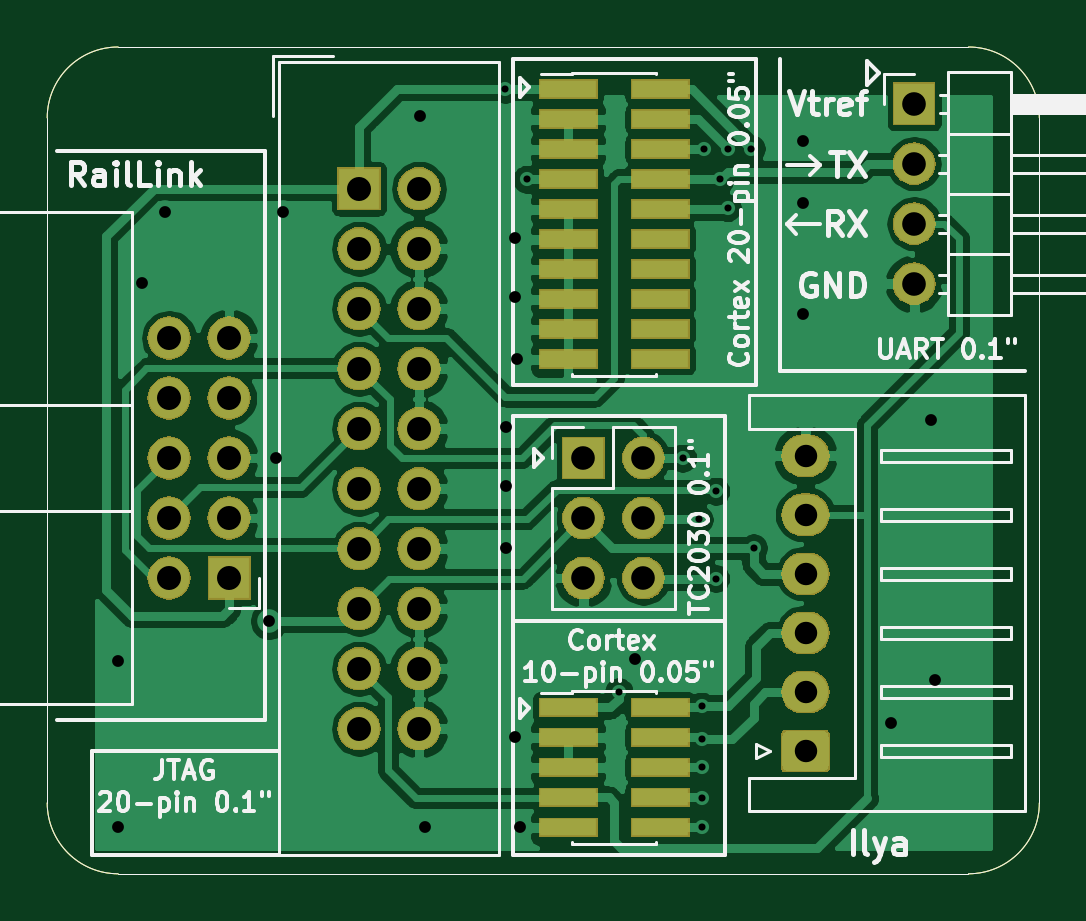
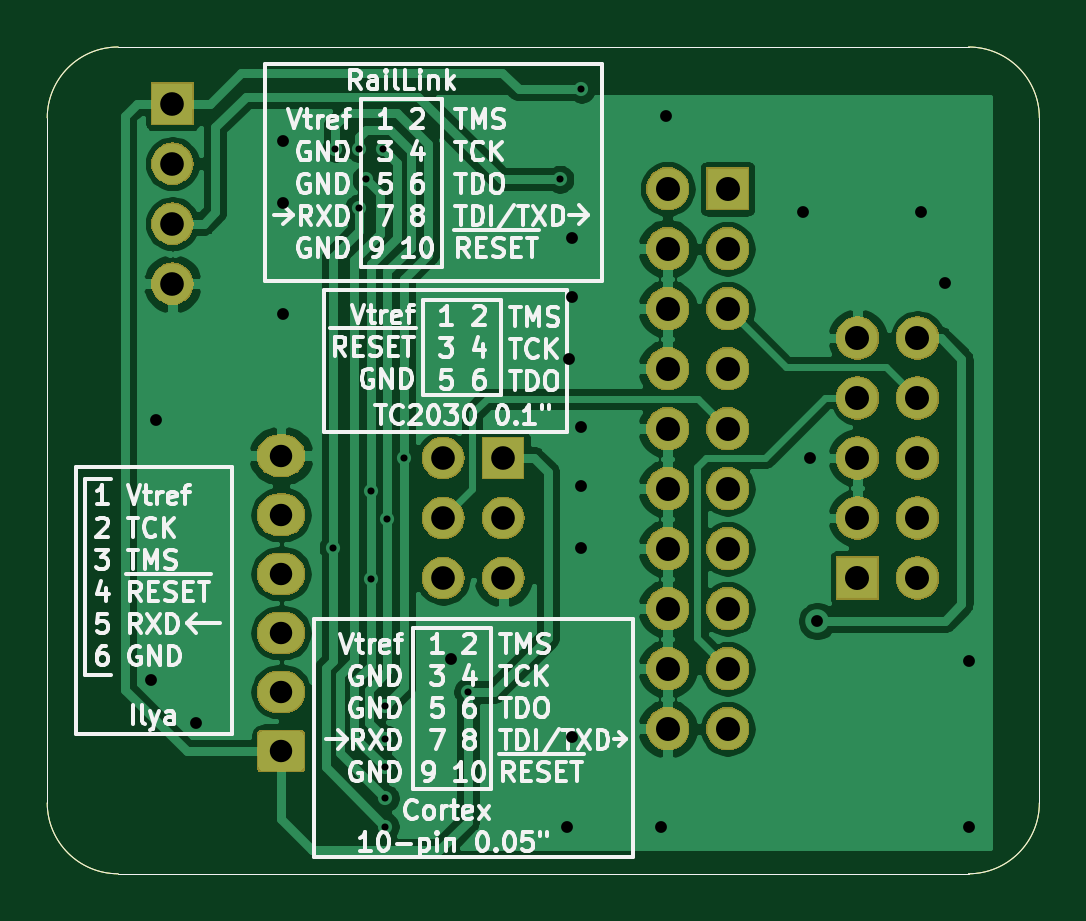
Circuit board: 8 layer files. Board 42.0 x 35.0 mm.
- bottom_copper: RailLink_Adapter-B_Cu.gbr (81021 bytes)
- bottom_mask: RailLink_Adapter-B_Mask.gbr (45593 bytes)
- bottom_silk: RailLink_Adapter-B_SilkS.gbr (57404 bytes)
- outline: RailLink_Adapter-Edge_Cuts.gbr (991 bytes)
- top_copper: RailLink_Adapter-F_Cu.gbr (104729 bytes)
- top_mask: RailLink_Adapter-F_Mask.gbr (50543 bytes)
- top_silk: RailLink_Adapter-F_SilkS.gbr (34995 bytes)
- drill: RailLink_Adapter.drl (1707 bytes)

=== bottom_copper: RailLink_Adapter-B_Cu.gbr (81021 bytes, source omitted) ===
=== bottom_mask: RailLink_Adapter-B_Mask.gbr (45593 bytes, source omitted) ===
=== bottom_silk: RailLink_Adapter-B_SilkS.gbr (57404 bytes, source omitted) ===
=== outline: RailLink_Adapter-Edge_Cuts.gbr ===
G04 #@! TF.GenerationSoftware,KiCad,Pcbnew,5.1.4+dfsg1-1*
G04 #@! TF.CreationDate,2020-04-28T14:33:28+04:00*
G04 #@! TF.ProjectId,RailLink_Adapter,5261696c-4c69-46e6-9b5f-416461707465,rev?*
G04 #@! TF.SameCoordinates,Original*
G04 #@! TF.FileFunction,Profile,NP*
%FSLAX46Y46*%
G04 Gerber Fmt 4.6, Leading zero omitted, Abs format (unit mm)*
G04 Created by KiCad (PCBNEW 5.1.4+dfsg1-1) date 2020-04-28 14:33:28*
%MOMM*%
%LPD*%
G04 APERTURE LIST*
%ADD10C,0.050000*%
G04 APERTURE END LIST*
D10*
X110000000Y-58000000D02*
G75*
G02X113000000Y-55000000I3000000J0D01*
G01*
X113000000Y-90000000D02*
G75*
G02X110000000Y-87000000I0J3000000D01*
G01*
X152000000Y-87000000D02*
G75*
G02X149000000Y-90000000I-3000000J0D01*
G01*
X149000000Y-55000000D02*
G75*
G02X152000000Y-58000000I0J-3000000D01*
G01*
X110000000Y-87000000D02*
X110000000Y-58000000D01*
X149000000Y-90000000D02*
X113000000Y-90000000D01*
X152000000Y-58000000D02*
X152000000Y-87000000D01*
X113000000Y-55000000D02*
X149000000Y-55000000D01*
M02*

=== top_copper: RailLink_Adapter-F_Cu.gbr (104729 bytes, source omitted) ===
=== top_mask: RailLink_Adapter-F_Mask.gbr (50543 bytes, source omitted) ===
=== top_silk: RailLink_Adapter-F_SilkS.gbr (34995 bytes, source omitted) ===
=== drill: RailLink_Adapter.drl ===
M48
; DRILL file {KiCad 5.1.4+dfsg1-1} date Вт 28 апр 2020 14:33:32
; FORMAT={-:-/ absolute / inch / decimal}
; #@! TF.CreationDate,2020-04-28T14:33:32+04:00
; #@! TF.GenerationSoftware,Kicad,Pcbnew,5.1.4+dfsg1-1
FMAT,2
INCH
T1C0.0118
T2C0.0197
T3C0.0374
T4C0.0394
T5C0.0400
%
G90
G05
T1
X5.0939Y-2.2356
X5.1299Y-2.3858
X5.2835Y-3.2402
X5.3898Y-2.8504
X5.4173Y-2.9528
X5.4213Y-3.2638
X5.4213Y-3.3189
X5.4213Y-3.3661
X5.4213Y-3.4173
X5.4213Y-3.4646
X5.4252Y-2.3346
X5.4449Y-2.9055
X5.4449Y-3.0512
X5.4528Y-2.3858
X5.4646Y-2.3346
X5.4646Y-2.4331
X5.5039Y-2.3346
X5.5079Y-3.0
T2
X4.4488Y-3.189
X4.4488Y-3.4646
X4.4882Y-2.5591
X4.5276Y-2.4409
X4.7008Y-3.122
X4.7126Y-2.8504
X4.7244Y-2.4409
X4.9528Y-2.2795
X4.9606Y-3.4646
X5.0945Y-2.7992
X5.0945Y-2.8976
X5.0945Y-3.0
X5.1102Y-2.4843
X5.1102Y-2.5827
X5.1102Y-3.315
X5.1142Y-2.685
X5.1181Y-3.4646
X5.311Y-3.185
X5.5906Y-2.3228
X5.5906Y-2.4252
X5.5906Y-2.6102
X5.7362Y-3.2913
X5.8031Y-2.7874
X5.811Y-3.2205
T3
X5.5945Y-2.8465
X5.5945Y-2.9449
X5.5945Y-3.0433
X5.5945Y-3.1417
X5.5945Y-3.2402
X5.5945Y-3.3386
T4
X5.2244Y-2.8504
X5.2244Y-2.9504
X5.2244Y-3.0504
X5.3244Y-2.8504
X5.3244Y-2.9504
X5.3244Y-3.0504
X5.7756Y-2.2598
X5.7756Y-2.3598
X5.7756Y-2.4598
X5.7756Y-2.5598
T5
X4.5339Y-2.6504
X4.5339Y-2.7504
X4.5339Y-2.8504
X4.5339Y-2.9504
X4.5339Y-3.0504
X4.6339Y-2.6504
X4.6339Y-2.7504
X4.6339Y-2.8504
X4.6339Y-2.9504
X4.6339Y-3.0504
X4.8504Y-2.4016
X4.8504Y-2.5016
X4.8504Y-2.6016
X4.8504Y-2.7016
X4.8504Y-2.8016
X4.8504Y-2.9016
X4.8504Y-3.0016
X4.8504Y-3.1016
X4.8504Y-3.2016
X4.8504Y-3.3016
X4.9504Y-2.4016
X4.9504Y-2.5016
X4.9504Y-2.6016
X4.9504Y-2.7016
X4.9504Y-2.8016
X4.9504Y-2.9016
X4.9504Y-3.0016
X4.9504Y-3.1016
X4.9504Y-3.2016
X4.9504Y-3.3016
T0
M30

